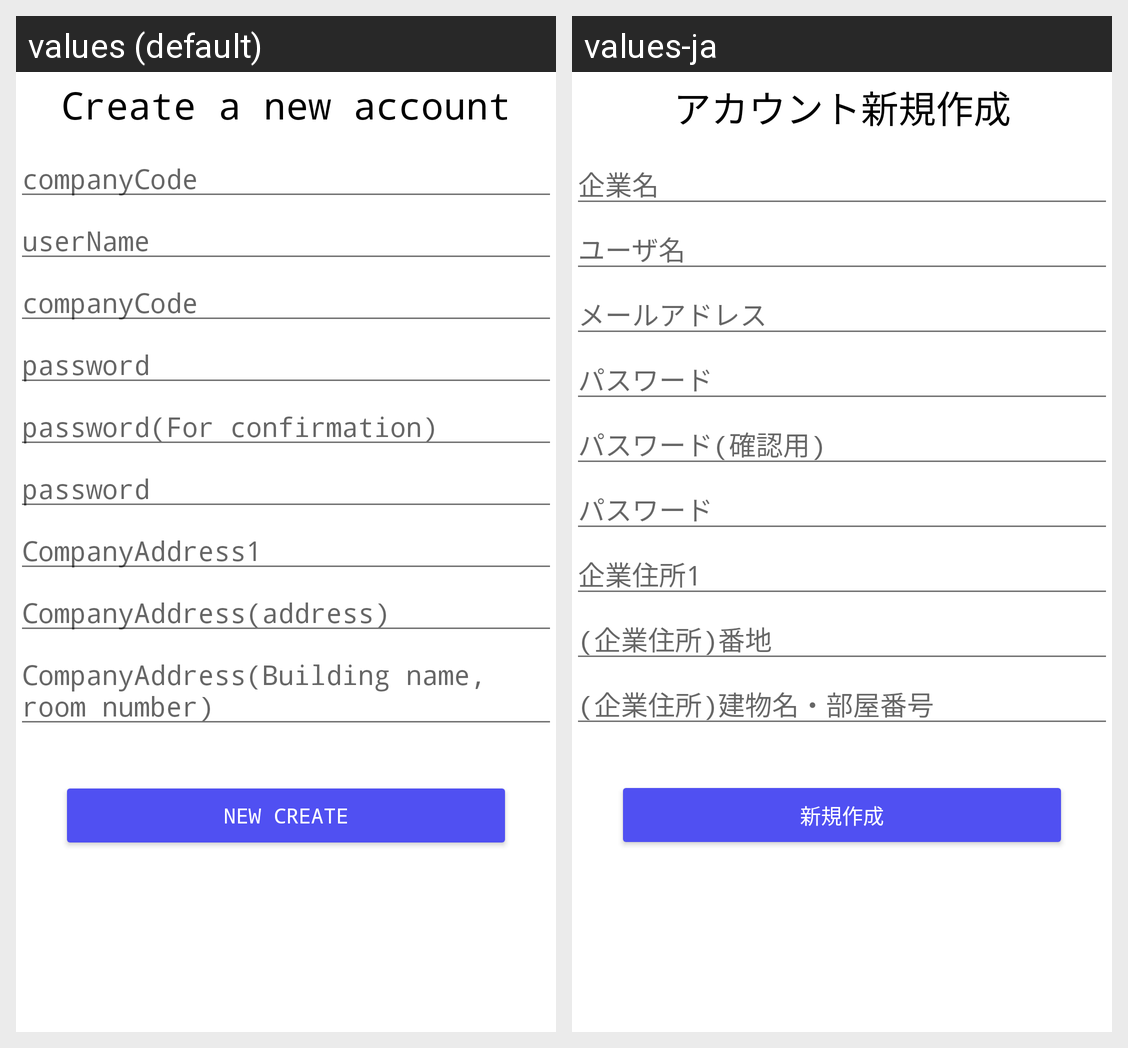

Here is an Android app screen in its default locale and in the app's own translations. Write out the translated-string differences for the strings that appear on this screen.
Android screen res/layout/activity_new_account.xml rendered under 2 locales, left to right: values (default), values-ja. Device: Nexus 5 (rendered at 1080×1920; each locale shown at half size, 540×960, under a caption strip naming it); theme Theme.CodeReader.
Strings drawn on this screen, with the default value and each locale's value (text and hints the layout hard-codes, and strings that could not be matched under every locale, appear in the picture but are not listed):

account_header
  values: Create a new account
  values-ja: アカウント新規作成

hint_company
  values: companyCode
  values-ja: 企業名

hint_user
  values: userName
  values-ja: ユーザ名

hint_mail01
  values: companyCode
  values-ja: メールアドレス

hint_password01
  values: password
  values-ja: パスワード

hint_password02
  values: password(For confirmation)
  values-ja: パスワード(確認用)

hint_password
  values: password
  values-ja: パスワード

address01
  values: CompanyAddress1
  values-ja: 企業住所1

hint_address02
  values: CompanyAddress(address)
  values-ja: (企業住所)番地

hint_address03
  values: CompanyAddress(Building name, room number)
  values-ja: (企業住所)建物名・部屋番号

create_message
  values: New Create
  values-ja: 新規作成
